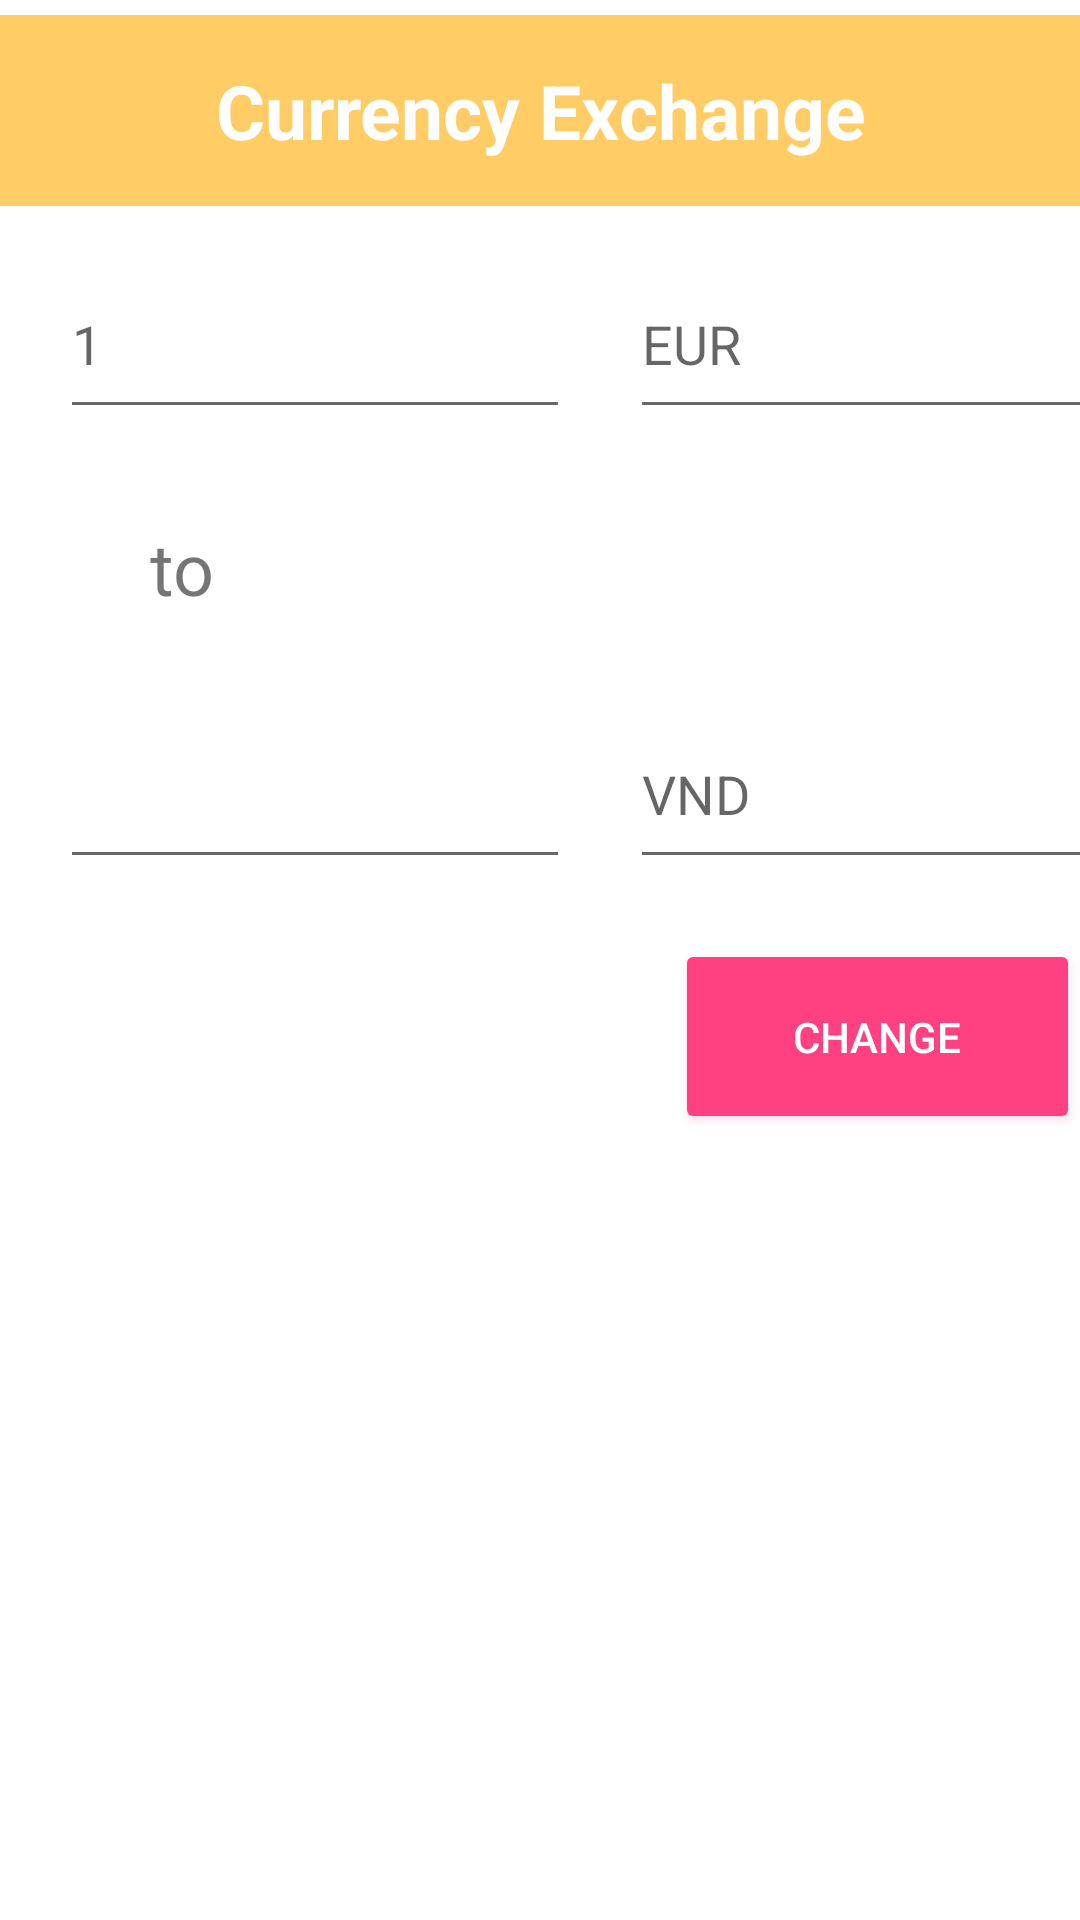

This screen was rendered from an Android layout file. Write that file and the resources it references.
<!-- AndroidManifest.xml: application theme AppTheme -->
<!-- res/layout/activity_currency_change.xml -->
<?xml version="1.0" encoding="utf-8"?>
<RelativeLayout xmlns:android="http://schemas.android.com/apk/res/android"
    xmlns:app="http://schemas.android.com/apk/res-auto"
    xmlns:tools="http://schemas.android.com/tools"
    android:layout_width="match_parent"
    android:layout_height="match_parent"
    android:background="@color/background_color"
    tools:context=".CurrencyChangeActivity">

    <TextView
        android:id="@+id/currency_change_header"
        android:layout_width="match_parent"
        android:layout_height="wrap_content"
        android:layout_marginTop="5dp"
        android:layout_marginBottom="5dp"
        android:background="@color/header_Color"
        android:gravity="center"
        android:padding="15dp"
        android:text="@string/currency_change_header"
        android:textColor="@android:color/white"
        android:textSize="25sp"
        android:textStyle="bold" />

    <ScrollView
        android:layout_width="match_parent"
        android:layout_height="525dp"
        android:layout_below="@+id/expense_header"
        android:layout_marginTop="73dp"
        android:background="@color/background_color"
        android:scrollbars="horizontal">

        <GridLayout
            android:id="@+id/expenses"
            android:layout_width="match_parent"
            android:layout_height="wrap_content"
            android:background="@color/background_color"
            android:columnCount="2"
            android:rowCount="2"
            tools:context="com.prm391.project.moneymanager.CurrencyChangeActivity">

            <EditText
                android:id="@+id/edtAmountCurrency"
                android:layout_width="170dp"
                android:layout_height="60dp"
                android:layout_marginLeft="20dp"
                android:layout_marginTop="10dp"
                android:ems="10"
                android:hint="1"
                android:inputType="number" />

            <EditText
                android:id="@+id/edtCurrency1"
                android:layout_width="170dp"
                android:layout_height="60dp"
                android:layout_marginLeft="20dp"
                android:layout_marginTop="10dp"
                android:ems="10"
                android:hint="EUR"
                android:inputType="textPersonName" />

            <TextView
                android:id="@+id/textView6"
                android:layout_width="170dp"
                android:layout_height="60dp"
                android:layout_marginLeft="20dp"
                android:layout_marginTop="30dp"
                android:paddingLeft="30dp"
                android:text="to"
                android:textSize="24sp" />

            <TextView
                android:id="@+id/textView9"
                android:layout_width="wrap_content"
                android:layout_height="wrap_content" />

            <EditText
                android:id="@+id/edtAmountCurrency2"
                android:layout_width="170dp"
                android:layout_height="60dp"
                android:layout_marginLeft="20dp"
                android:layout_marginBottom="20dp"
                android:ems="10"
                android:inputType="textPersonName" />

            <EditText
                android:id="@+id/edtCurrency2"
                android:layout_width="170dp"
                android:layout_height="60dp"
                android:layout_marginLeft="20dp"
                android:layout_marginBottom="20dp"
                android:ems="10"
                android:hint="VND"
                android:inputType="textPersonName" />

            <Button
                android:id="@+id/btnChange"
                style="@android:style/Widget.DeviceDefault.Button.Colored"
                android:layout_width="135dp"
                android:layout_height="65dp"
                android:layout_column="1"
                android:layout_marginLeft="35dp"
                android:onClick="click"
                android:text="Change" />

        </GridLayout>
    </ScrollView>

</RelativeLayout>
<!-- resources referenced by this layout -->
<resources>
  <color name="background_color">#ffffff</color>
  <color name="header_Color">#ffcc66</color>
  <string name="currency_change_header">Currency Exchange</string>
  <style name="AppTheme" parent="Theme.AppCompat.Light">
          <item name="colorPrimary">@color/colorPrimary</item>
          <item name="colorPrimaryDark">@color/colorPrimaryDark</item>
          <item name="colorAccent">@color/colorAccent</item>
      </style>
  <color name="colorPrimary">#33ac71</color>
  <color name="colorPrimaryDark">#303F9F</color>
  <color name="colorAccent">#FF4081</color>
</resources>
